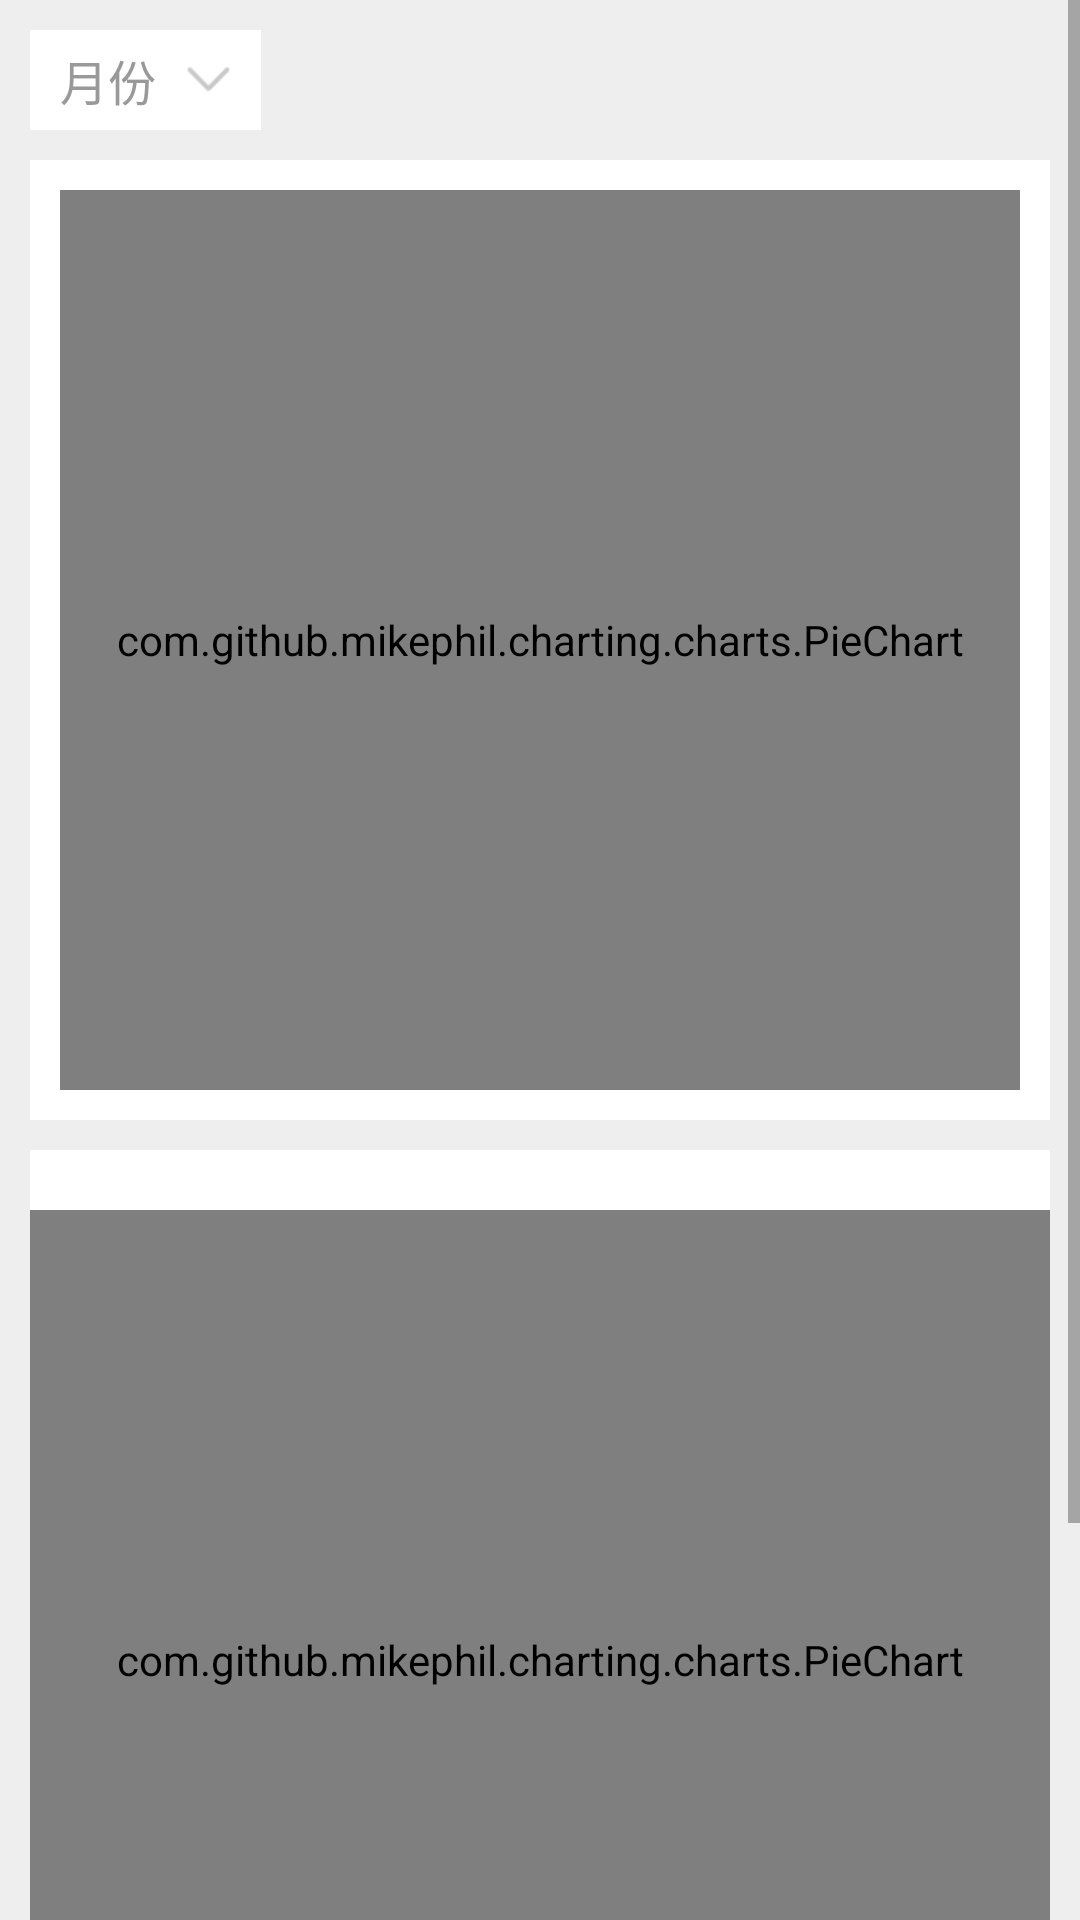

Here is an Android app screen rendered from its layout file. Give the layout XML and the strings, colors and styles it references.
<!-- AndroidManifest.xml: application theme AppTheme -->
<!-- res/layout/fragment_analysis.xml -->
<?xml version="1.0" encoding="utf-8"?>
<ScrollView xmlns:android="http://schemas.android.com/apk/res/android"
    android:layout_width="match_parent"
    android:layout_height="match_parent">

    <LinearLayout
        android:layout_width="match_parent"
        android:layout_height="match_parent"
        android:background="@color/defaultBg"
        android:gravity="center_horizontal"
        android:orientation="vertical"
        android:padding="10dp">

        <LinearLayout
            android:layout_width="match_parent"
            android:layout_height="wrap_content"
            android:gravity="left">

            <TextView
                android:id="@+id/analysis_tv_month"
                android:layout_width="wrap_content"
                android:layout_height="wrap_content"
                android:background="@color/white"
                android:drawablePadding="10dp"
                android:drawableRight="@drawable/ic_down"
                android:paddingBottom="5dp"
                android:paddingLeft="10dp"
                android:paddingRight="10dp"
                android:paddingTop="5dp"
                android:text="月份"
                android:textColor="@drawable/text_color_bottom_tab"
                android:textSize="@dimen/item_size" />

        </LinearLayout>

        <LinearLayout
            android:layout_width="match_parent"
            android:layout_height="wrap_content"
            android:layout_marginTop="10dp"
            android:background="@color/white"
            android:orientation="vertical"
            android:padding="10dp">

            <com.github.mikephil.charting.charts.PieChart
                android:id="@+id/analysis_pie_chart_into"
                android:layout_width="match_parent"
                android:layout_height="300dp" />

        </LinearLayout>

        <LinearLayout
            android:layout_width="match_parent"
            android:layout_height="wrap_content"
            android:layout_marginTop="10dp"
            android:background="@color/white"
            android:orientation="vertical"
            android:paddingBottom="20dp"
            android:paddingTop="20dp">

            <com.github.mikephil.charting.charts.PieChart
                android:id="@+id/analysis_pie_chart_goto"
                android:layout_width="match_parent"
                android:layout_height="300dp" />

        </LinearLayout>

        <LinearLayout
            android:layout_width="match_parent"
            android:layout_height="wrap_content"
            android:layout_marginTop="10dp"
            android:background="@color/white"
            android:orientation="vertical">

            <TextView
                android:id="@+id/analysis_tv_all_data"
                android:layout_width="match_parent"
                android:layout_height="wrap_content"
                android:gravity="center"
                android:padding="20dp"
                android:text="@string/alldata"
                android:textColor="@color/colorTxt"
                android:textSize="@dimen/item_size" />

        </LinearLayout>
    </LinearLayout>
</ScrollView>
<!-- resources referenced by this layout -->
<resources>
  <color name="colorTxt">#333333</color>
  <color name="defaultBg">#eeeeee</color>
  <color name="white">#ffffff</color>
  <dimen name="item_size">16sp</dimen>
  <!-- drawable ic_down: png bitmap (drawable-xhdpi, 233 bytes) -->
  <!-- drawable text_color_bottom_tab (drawable-xhdpi) -->
  <?xml version="1.0" encoding="UTF-8"?>
  <selector xmlns:android="http://schemas.android.com/apk/res/android">
      <item android:color="#333333" android:state_selected="true"/>
      <item android:color="#999999" android:state_selected="false"/>
  </selector>
  <string name="alldata">所有财务数据</string>
  <style name="AppTheme" parent="Theme.AppCompat.Light.NoActionBar">
          
          <item name="windowNoTitle">true</item>
          <item name="windowActionBar">false</item>
          <item name="android:windowContentOverlay">@null</item>
          <item name="android:windowBackground">@android:color/transparent</item>
          <item name="android:windowIsTranslucent">true</item>
      </style>
</resources>
